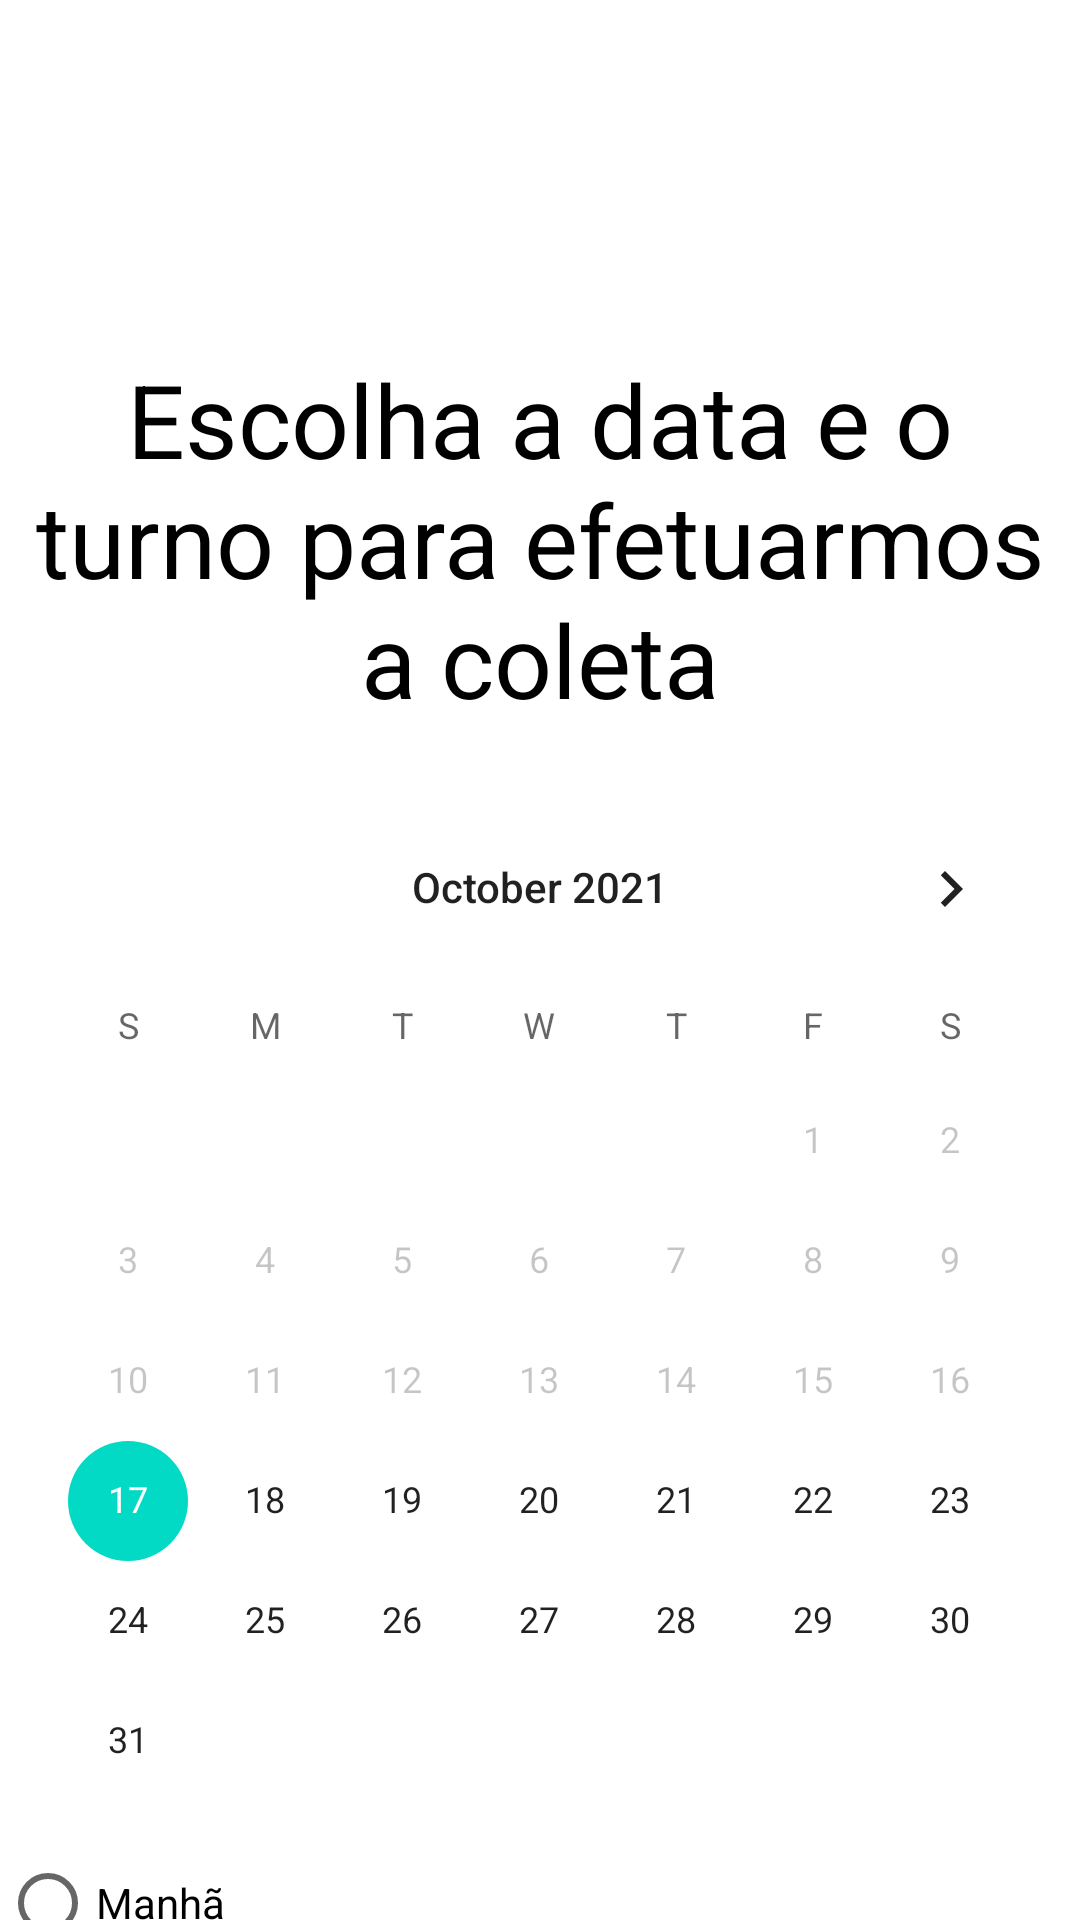

Write the Android layout XML for this screen, with the resource values it uses.
<!-- AndroidManifest.xml: application theme Theme.ReciclaFacil -->
<!-- res/layout/activity_coleta_agendamento.xml -->
<?xml version="1.0" encoding="utf-8"?>
<androidx.constraintlayout.widget.ConstraintLayout xmlns:android="http://schemas.android.com/apk/res/android"
    xmlns:app="http://schemas.android.com/apk/res-auto"
    xmlns:tools="http://schemas.android.com/tools"
    android:layout_width="match_parent"
    android:background="#FFFFFF"
    android:layout_height="match_parent"
    tools:context=".coleta_agendamento">

    <LinearLayout
        android:layout_width="match_parent"
        android:layout_height="match_parent"
        android:background="#FFFFFF"
        android:orientation="vertical"
        tools:layout_editor_absoluteX="1dp"
        tools:layout_editor_absoluteY="1dp">

        <ImageView
            android:id="@+id/imageView2"
            android:layout_width="match_parent"
            android:layout_height="117dp"
            app:srcCompat="@drawable/entrega_3" />

        <TextView
            android:id="@+id/textView"
            android:layout_width="match_parent"
            android:layout_height="wrap_content"
            android:text="Escolha a data e o turno para efetuarmos a coleta"
            android:textAlignment="center"
            android:textColor="#000000"
            android:textSize="34sp" />

        <Space
            android:layout_width="match_parent"
            android:layout_height="20dp" />


        <CalendarView
            android:id="@+id/calEntreg"
            style="@android:style/Widget.Material.Light.CalendarView"
            android:layout_width="match_parent"
            android:layout_height="wrap_content"
            android:minDate="10/17/2021"
            android:textColor="#000000" />

        <Space
            android:layout_width="match_parent"
            android:layout_height="10dp" />

        <RadioGroup
            android:layout_width="match_parent"
            android:layout_height="96dp">

            <RadioButton
                android:id="@+id/rdManha"
                android:layout_width="match_parent"
                android:layout_height="wrap_content"
                android:minHeight="48dp"
                android:text="Manhã" />

            <RadioButton
                android:id="@+id/rdTarde"
                android:layout_width="match_parent"
                android:layout_height="wrap_content"
                android:minHeight="48dp"
                android:text="Tarde" />
        </RadioGroup>

        <Space
            android:layout_width="match_parent"
            android:layout_height="10dp" />

        <Button
            android:id="@+id/btnAvancar"
            android:layout_width="match_parent"
            android:layout_height="wrap_content"
            android:onClick="gotoRevisar"
            android:text="Avançar" />

    </LinearLayout>
</androidx.constraintlayout.widget.ConstraintLayout>
<!-- resources referenced by this layout -->
<resources>
  <style name="Theme.ReciclaFacil" parent="Theme.MaterialComponents.DayNight.DarkActionBar">
          
          <item name="colorPrimary">@color/purple_500</item>
          <item name="colorPrimaryVariant">@color/purple_700</item>
          <item name="colorOnPrimary">@color/white</item>
          
          <item name="colorSecondary">@color/teal_200</item>
          <item name="colorSecondaryVariant">@color/teal_700</item>
          <item name="colorOnSecondary">@color/black</item>
          
          <item name="android:statusBarColor" tools:targetApi="l">?attr/colorPrimaryVariant</item>
          
      </style>
  <!-- not gathered from this repository: default colours our renderer supplied (Android Studio template values) -->
  <color name="purple_500">#FF6200EE</color>
  <color name="purple_700">#FF3700B3</color>
  <color name="teal_200">#FF03DAC5</color>
  <color name="teal_700">#FF018786</color>
  <color name="black">#FF000000</color>
  <color name="white">#FFFFFFFF</color>
</resources>
